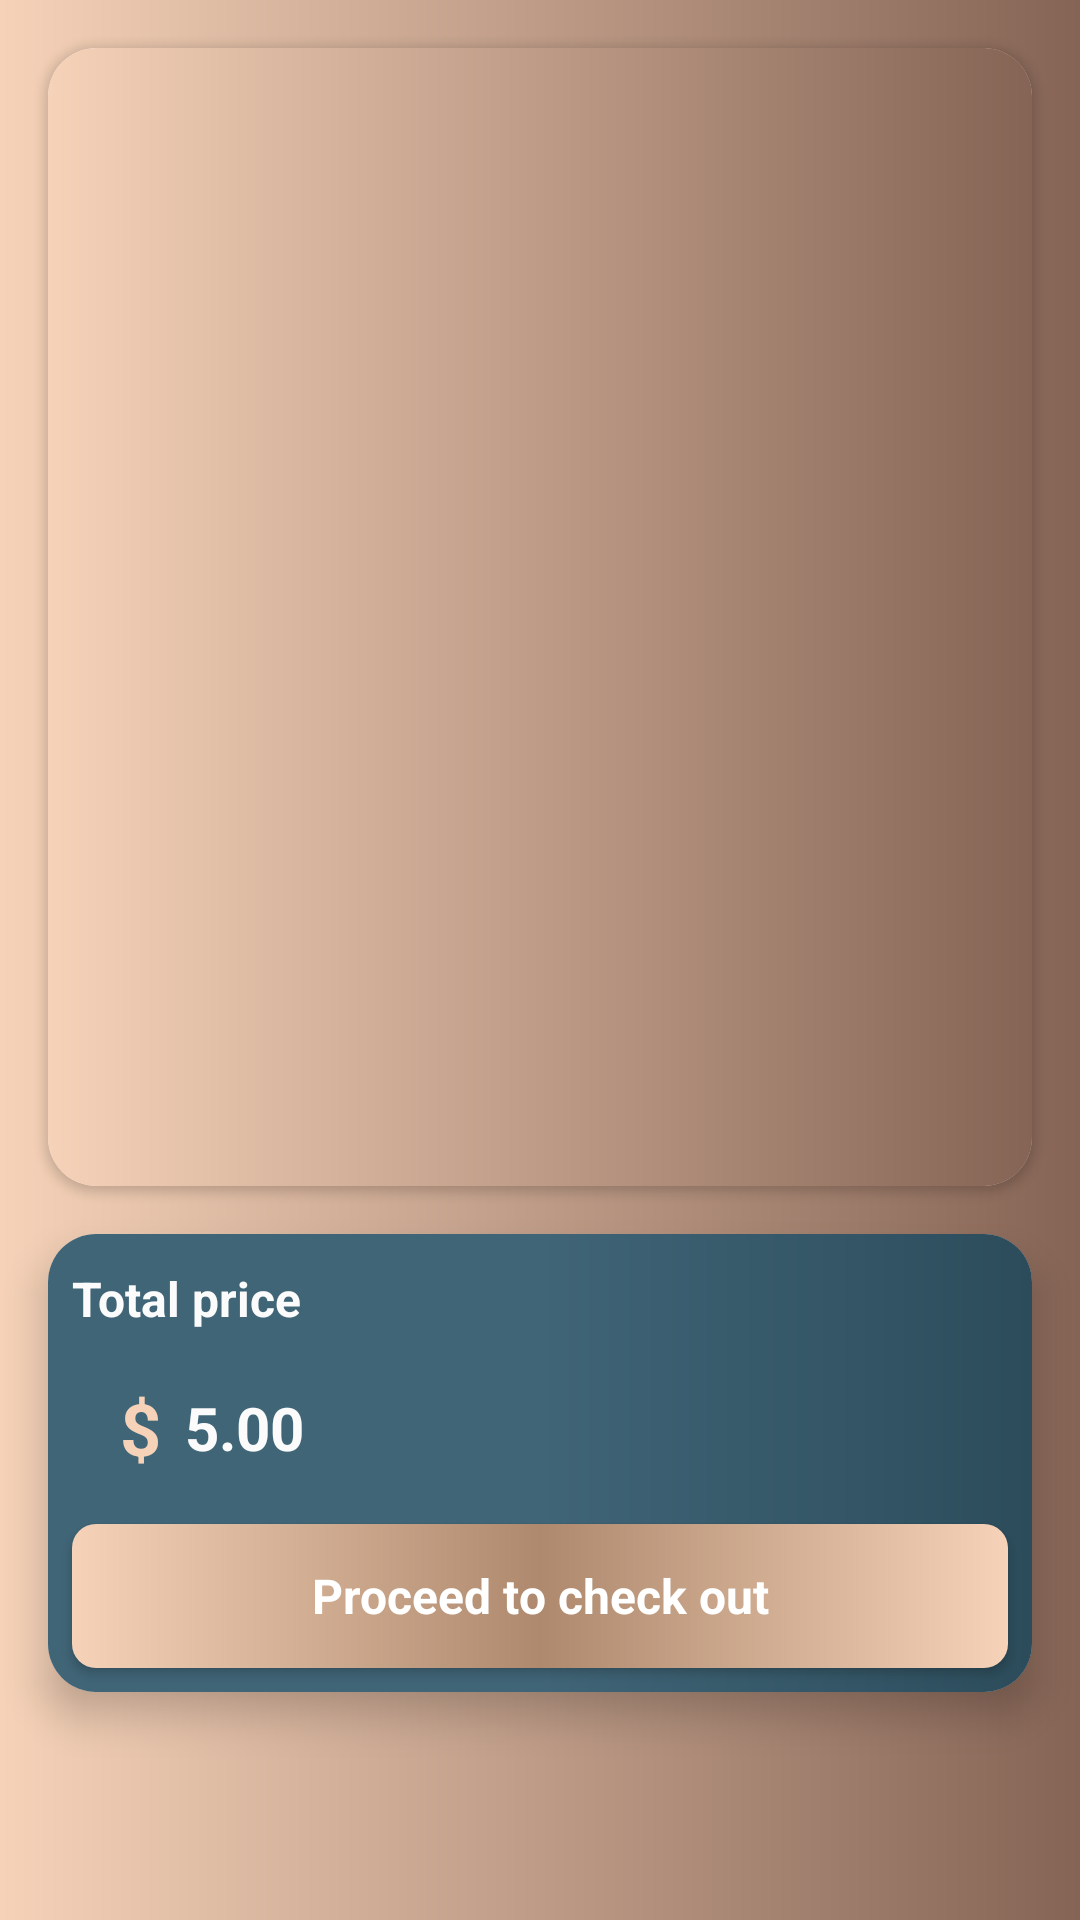

Android layout source for this screen:
<!-- AndroidManifest.xml: application theme Theme.FerraFood -->
<!-- res/layout/fragment_cart.xml -->
<?xml version="1.0" encoding="utf-8"?>
<androidx.constraintlayout.widget.ConstraintLayout xmlns:android="http://schemas.android.com/apk/res/android"
    xmlns:app="http://schemas.android.com/apk/res-auto"
    xmlns:tools="http://schemas.android.com/tools"
    android:layout_width="match_parent"
    android:paddingBottom="76dp"
    android:layout_height="match_parent"
    android:clipToPadding="false"
    android:background="@drawable/rounded_gradient_signup"
    tools:context=".ui.bottomTabs.cart.CartFragment">

    <androidx.constraintlayout.widget.ConstraintLayout
        android:id="@+id/empty_layout"
        android:layout_width="match_parent"
        android:layout_height="match_parent"
        android:visibility="gone">

        <ImageView
            android:id="@+id/imageView10"
            android:layout_width="0dp"
            android:layout_height="wrap_content"
            app:layout_constraintBottom_toBottomOf="parent"
            app:layout_constraintEnd_toEndOf="parent"
            app:layout_constraintHorizontal_bias="0.0"
            app:layout_constraintStart_toStartOf="parent"
            app:layout_constraintTop_toTopOf="parent"
            app:layout_constraintVertical_bias=".50"
            app:srcCompat="@drawable/basket_icon" />

        <TextView
            android:id="@+id/action_text"
            style="@style/boldMainText"
            android:layout_width="0dp"
            android:layout_height="wrap_content"
            android:layout_marginStart="32dp"
            android:layout_marginTop="24dp"
            android:layout_marginEnd="32dp"
            android:text="@string/empty_cart"
            android:textAlignment="center"
            android:textStyle="bold"
            app:layout_constraintEnd_toEndOf="parent"
            app:layout_constraintStart_toStartOf="parent"
            app:layout_constraintTop_toBottomOf="@+id/imageView10" />


        <androidx.appcompat.widget.AppCompatButton
            android:id="@+id/shop_now_button"
            style="@style/GradientPlusMinusButtonGreen"
            android:layout_width="match_parent"
            android:layout_height="@dimen/medium_button_height"
            android:layout_marginStart="32dp"
            android:layout_marginTop="16dp"
            android:layout_marginEnd="32dp"
            android:text="@string/shop_now"
            android:textSize="@dimen/sixteen_sp"
            app:layout_constraintEnd_toEndOf="parent"
            app:layout_constraintStart_toStartOf="parent"
            app:layout_constraintTop_toBottomOf="@+id/action_text" />
    </androidx.constraintlayout.widget.ConstraintLayout>

    <androidx.cardview.widget.CardView
        android:id="@+id/card_recycler_container"
        android:layout_width="match_parent"
        android:layout_height="0dp"
        android:layout_margin="@dimen/sixteen_dp"
        android:layout_marginStart="16dp"
        android:layout_marginEnd="16dp"
        android:clipToPadding="false"
        android:paddingBottom="@dimen/margin_1x"
        android:visibility="visible"
        app:cardCornerRadius="@dimen/sixteen_dp"
        app:layout_constraintBottom_toTopOf="@id/card_price_container"
        app:layout_constraintEnd_toEndOf="parent"
        app:layout_constraintStart_toStartOf="parent"
        app:layout_constraintTop_toTopOf="parent"
        app:layout_constraintVertical_bias="1.0">

        <androidx.constraintlayout.widget.ConstraintLayout
            android:layout_width="match_parent"
            android:layout_height="match_parent"
            android:background="@drawable/rounded_gradient_signup">

            <androidx.recyclerview.widget.RecyclerView
                android:id="@+id/rv_cart"
                android:layout_width="match_parent"
                android:layout_height="match_parent"
                tools:listitem="@layout/cart_item" />

        </androidx.constraintlayout.widget.ConstraintLayout>

    </androidx.cardview.widget.CardView>

    <androidx.cardview.widget.CardView
        android:id="@+id/card_price_container"
        android:layout_width="match_parent"
        android:layout_height="0dp"
        android:layout_marginStart="@dimen/sixteen_dp"
        android:layout_marginEnd="@dimen/sixteen_dp"
        android:visibility="visible"
        app:cardCornerRadius="@dimen/sixteen_dp"
        app:cardElevation="@dimen/margin_1x"
        app:layout_constraintBottom_toBottomOf="parent"
        app:layout_constraintEnd_toEndOf="parent"
        app:layout_constraintStart_toStartOf="parent"
        app:layout_constraintVertical_bias="1.0">

        <androidx.constraintlayout.widget.ConstraintLayout
            android:layout_width="match_parent"
            android:layout_height="wrap_content"
            android:background="@drawable/home_background">

            <TextView
                android:id="@+id/cart_total_price_title"
                android:layout_width="wrap_content"
                android:layout_height="wrap_content"
                android:layout_marginStart="@dimen/margin_1x"
                android:layout_marginTop="@dimen/margin_1x"
                android:text="@string/total_price"
                android:textColor="#FBFBFB"
                android:textSize="@dimen/sixteen_sp"
                android:textStyle="bold"
                app:layout_constraintBottom_toTopOf="@id/tv_cart_price"
                app:layout_constraintStart_toStartOf="parent"
                app:layout_constraintTop_toTopOf="parent" />

            <TextView
                android:id="@+id/tv_cart_sign_dollar"
                android:layout_width="wrap_content"
                android:layout_height="wrap_content"
                android:layout_marginStart="@dimen/twentyFour_dp"
                android:layout_marginTop="@dimen/sixteen_dp"
                android:layout_marginBottom="@dimen/sixteen_dp"
                android:text="@string/sign_dollar"
                android:textColor="@color/gold_300"
                android:textSize="@dimen/twentyFour_sp"
                android:textStyle="bold"
                app:layout_constraintBottom_toTopOf="@id/btn_proceed_to_check_out"
                app:layout_constraintStart_toStartOf="parent"
                app:layout_constraintTop_toBottomOf="@id/cart_total_price_title" />

            <TextView
                android:id="@+id/tv_cart_price"
                android:layout_width="wrap_content"
                android:layout_height="wrap_content"
                android:layout_marginStart="@dimen/margin_1x"
                android:layout_marginTop="@dimen/sixteen_dp"
                android:layout_marginBottom="@dimen/sixteen_dp"
                android:text="@string/_5_00"
                android:textColor="#FBFBFB"
                android:textSize="@dimen/twenty_sp"
                android:textStyle="bold"
                app:layout_constraintBottom_toTopOf="@id/btn_proceed_to_check_out"
                app:layout_constraintStart_toEndOf="@id/tv_cart_sign_dollar"
                app:layout_constraintTop_toBottomOf="@id/cart_total_price_title" />

            <androidx.appcompat.widget.AppCompatButton
                android:id="@+id/btn_proceed_to_check_out"
                style="@style/GradientPlusMinusButton"
                android:layout_width="match_parent"
                android:layout_height="wrap_content"
                android:layout_margin="@dimen/margin_1x"
                android:clickable="true"
                android:focusable="true"
                android:text="@string/proceed_to_check_out"
                android:textColor="@color/white"
                android:textSize="16sp"
                android:textStyle="bold"
                app:layout_constraintBottom_toBottomOf="parent" />

        </androidx.constraintlayout.widget.ConstraintLayout>

    </androidx.cardview.widget.CardView>

</androidx.constraintlayout.widget.ConstraintLayout>
<!-- res/layout/cart_item.xml (included above) -->
<?xml version="1.0" encoding="utf-8"?>
<androidx.cardview.widget.CardView xmlns:android="http://schemas.android.com/apk/res/android"
    xmlns:app="http://schemas.android.com/apk/res-auto"
    android:id="@+id/card_cart"
    android:layout_width="match_parent"
    android:layout_height="wrap_content"
    android:layout_marginStart="@dimen/margin_1x"
    android:layout_marginTop="@dimen/margin_1x"
    android:layout_marginBottom="@dimen/margin_1x"
    android:layout_marginEnd="@dimen/margin_1x"
    android:elevation="@dimen/zero_dp"
    app:cardCornerRadius="@dimen/sixteen_dp">

    <androidx.constraintlayout.widget.ConstraintLayout
        android:layout_width="match_parent"
        android:layout_height="match_parent"
        android:background="@drawable/home_background"
        android:paddingBottom="@dimen/sixteen_dp">

        <ImageView
            android:id="@+id/cart_food_image"
            android:layout_width="120dp"
            android:layout_height="120dp"
            android:layout_margin="@dimen/margin_1x"
            android:scaleType="centerCrop"
            app:layout_constraintBottom_toBottomOf="parent"
            app:layout_constraintStart_toStartOf="parent"
            app:layout_constraintTop_toTopOf="parent"
            app:layout_constraintVertical_bias="0.0" />

        <TextView
            android:id="@+id/cart_food_name"
            android:layout_width="wrap_content"
            android:layout_height="wrap_content"
            android:layout_margin="@dimen/margin_1x"
            android:text="@string/food_name"
            android:textColor="@color/gold_300"
            app:layout_constraintStart_toEndOf="@+id/cart_food_image"
            app:layout_constraintTop_toTopOf="@+id/cart_food_image" />

        <TextView
            android:id="@+id/textView2"
            android:layout_width="wrap_content"
            android:layout_height="wrap_content"
            android:layout_marginStart="@dimen/margin_1x"
            android:layout_marginTop="@dimen/sixteen_dp"
            android:text="@string/sign_dollar"
            android:textColor="@color/gold_400"
            android:textSize="@dimen/twentyFour_sp"
            android:textStyle="bold"
            app:layout_constraintStart_toEndOf="@+id/cart_food_image"
            app:layout_constraintTop_toBottomOf="@+id/cart_food_name" />

        <TextView
            android:id="@+id/cart_food_price"
            android:layout_width="wrap_content"
            android:layout_height="wrap_content"
            android:layout_marginStart="@dimen/margin_end_small_x"
            android:text="5.00"
            android:textColor="@color/grayColorLite"
            android:textSize="@dimen/twenty_sp"
            android:textStyle="bold"
            app:layout_constraintBottom_toBottomOf="@+id/textView2"
            app:layout_constraintStart_toEndOf="@+id/textView2"
            app:layout_constraintTop_toTopOf="@+id/textView2" />

        <androidx.constraintlayout.widget.ConstraintLayout
            android:id="@+id/number_button_layout"
            android:layout_width="wrap_content"
            android:layout_height="50dp"
            app:layout_constraintBottom_toBottomOf="@+id/cart_food_image"
            app:layout_constraintEnd_toEndOf="parent"
            app:layout_constraintTop_toBottomOf="@+id/cart_food_image">

            <androidx.appcompat.widget.AppCompatButton
                android:id="@+id/btn_minus_cart"
                style="@style/GradientPlusMinusButton"
                android:layout_width="40dp"
                android:layout_height="40dp"
                android:layout_margin="@dimen/margin_1x"
                android:background="@drawable/rounded_plus_minus_button"
                android:gravity="center"
                android:text="@string/minus_sign"
                android:textColor="@color/grayColorLite"
                android:textSize="@dimen/twenty_sp"
                android:textStyle="bold"
                app:layout_constraintBottom_toBottomOf="parent"
                app:layout_constraintStart_toStartOf="parent"
                app:layout_constraintTop_toTopOf="parent" />

            <TextView
                android:id="@+id/tv_current_value_cart"
                android:layout_width="40dp"
                android:layout_height="40dp"
                android:layout_margin="@dimen/margin_1x"
                android:gravity="center"
                android:text="@string/one"
                android:textColor="@color/white"
                android:textSize="@dimen/sixteen_sp"
                android:textStyle="bold"
                app:layout_constraintBottom_toBottomOf="parent"
                app:layout_constraintStart_toEndOf="@id/btn_minus_cart"
                app:layout_constraintTop_toTopOf="parent" />

            <androidx.appcompat.widget.AppCompatButton
                android:id="@+id/btn_plus_cart"
                style="@style/GradientPlusMinusButton"
                android:layout_width="40dp"
                android:layout_height="40dp"
                android:layout_margin="@dimen/margin_1x"
                android:background="@drawable/rounded_plus_minus_button"
                android:gravity="center"
                android:shadowColor="@color/grayColorLite"
                android:text="@string/plus_sign"
                android:textColor="@color/white"
                android:textSize="@dimen/sixteen_sp"
                android:textStyle="bold"
                app:layout_constraintBottom_toBottomOf="parent"
                app:layout_constraintEnd_toEndOf="parent"
                app:layout_constraintStart_toEndOf="@id/tv_current_value_cart"
                app:layout_constraintTop_toTopOf="parent" />


        </androidx.constraintlayout.widget.ConstraintLayout>

    </androidx.constraintlayout.widget.ConstraintLayout>

</androidx.cardview.widget.CardView>
<!-- resources referenced by this layout -->
<resources>
  <color name="gold_300">#f5d2b8</color>
  <color name="gold_400">#cda280</color>
  <color name="grayColorLite">#E4E4E4</color>
  <color name="white">#FFFFFF</color>
  <dimen name="margin_1x">8dp</dimen>
  <dimen name="margin_end_small_x">4dp</dimen>
  <dimen name="medium_button_height">48dp</dimen>
  <dimen name="sixteen_dp">16dp</dimen>
  <dimen name="sixteen_sp">16sp</dimen>
  <dimen name="twentyFour_dp">24dp</dimen>
  <dimen name="twentyFour_sp">24sp</dimen>
  <dimen name="twenty_sp">20sp</dimen>
  <dimen name="zero_dp">0dp</dimen>
  <!-- drawable home_background (drawable) -->
  <?xml version="1.0" encoding="utf-8"?>
  <shape xmlns:android="http://schemas.android.com/apk/res/android">
  
      <solid android:color="@color/appHardColor"/>
  
  
      <gradient
          android:startColor="@color/green_400"
          android:centerColor="@color/green_400"
          android:endColor="@color/appColor"
          />
  </shape>
  <!-- drawable rounded_gradient_signup (drawable) -->
  <?xml version="1.0" encoding="utf-8"?>
  <shape xmlns:android="http://schemas.android.com/apk/res/android"
      android:shape="rectangle">
      
      <gradient
          android:angle="360"
          android:startColor="@color/gold_300"
          android:endColor="@color/gold_900"/>
  </shape>
  <!-- drawable rounded_plus_minus_button (drawable) -->
  <?xml version="1.0" encoding="utf-8"?>
  <shape xmlns:android="http://schemas.android.com/apk/res/android"
      android:shape="rectangle">
  
      <corners
          android:radius="@dimen/margin_1x"/>
  
      <gradient
          android:angle="360"
          android:startColor="@color/gold_300"
          android:centerColor="@color/gold_400"
          android:endColor="@color/gold_300"/>
  </shape>
  <string name="_5_00">5.00</string>
  <string name="empty_cart">You didn\'t add to the cart, continue the shopping journey and add what you want</string>
  <string name="food_name">Food name</string>
  <string name="minus_sign">-</string>
  <string name="one">1</string>
  <string name="plus_sign">+</string>
  <string name="proceed_to_check_out">Proceed to check out</string>
  <string name="shop_now">Shop now</string>
  <string name="sign_dollar">$</string>
  <string name="total_price">Total price</string>
  <style name="boldMainText" parent="">
          <item name="android:textColor">#0D0630</item>
          <item name="android:textSize">16sp</item>
          <item name="android:textStyle">bold</item>
      </style>
  <color name="appHardColor">#234050</color>
  <color name="green_400">#406577</color>
  <color name="appColor">#2c4c5b</color>
  <color name="gold_900">#856455</color>
  <!-- drawable rounded_button_background (drawable) -->
  <?xml version="1.0" encoding="utf-8"?>
  <shape xmlns:android="http://schemas.android.com/apk/res/android">
  
      <solid android:color="@color/appHardColor"/>
  
      <corners
          android:radius="@dimen/margin_1x"/>
  
      <gradient
          android:startColor="@color/gold_300"
          android:centerColor="@color/gold_500"
          android:endColor="@color/gold_300"
          />
  </shape>
  <!-- drawable rounded_button_background_green (drawable) -->
  <?xml version="1.0" encoding="utf-8"?>
  <shape xmlns:android="http://schemas.android.com/apk/res/android">
  
      <solid android:color="@color/appHardColor"/>
  
      <corners
          android:radius="@dimen/margin_1x"/>
  
      <gradient
          android:startColor="@color/green_200"
          android:centerColor="@color/green_400"
          android:endColor="@color/green_200"
          />
  </shape>
  <color name="gold_500">#ae896e</color>
  <color name="green_200">#507d90</color>
</resources>
